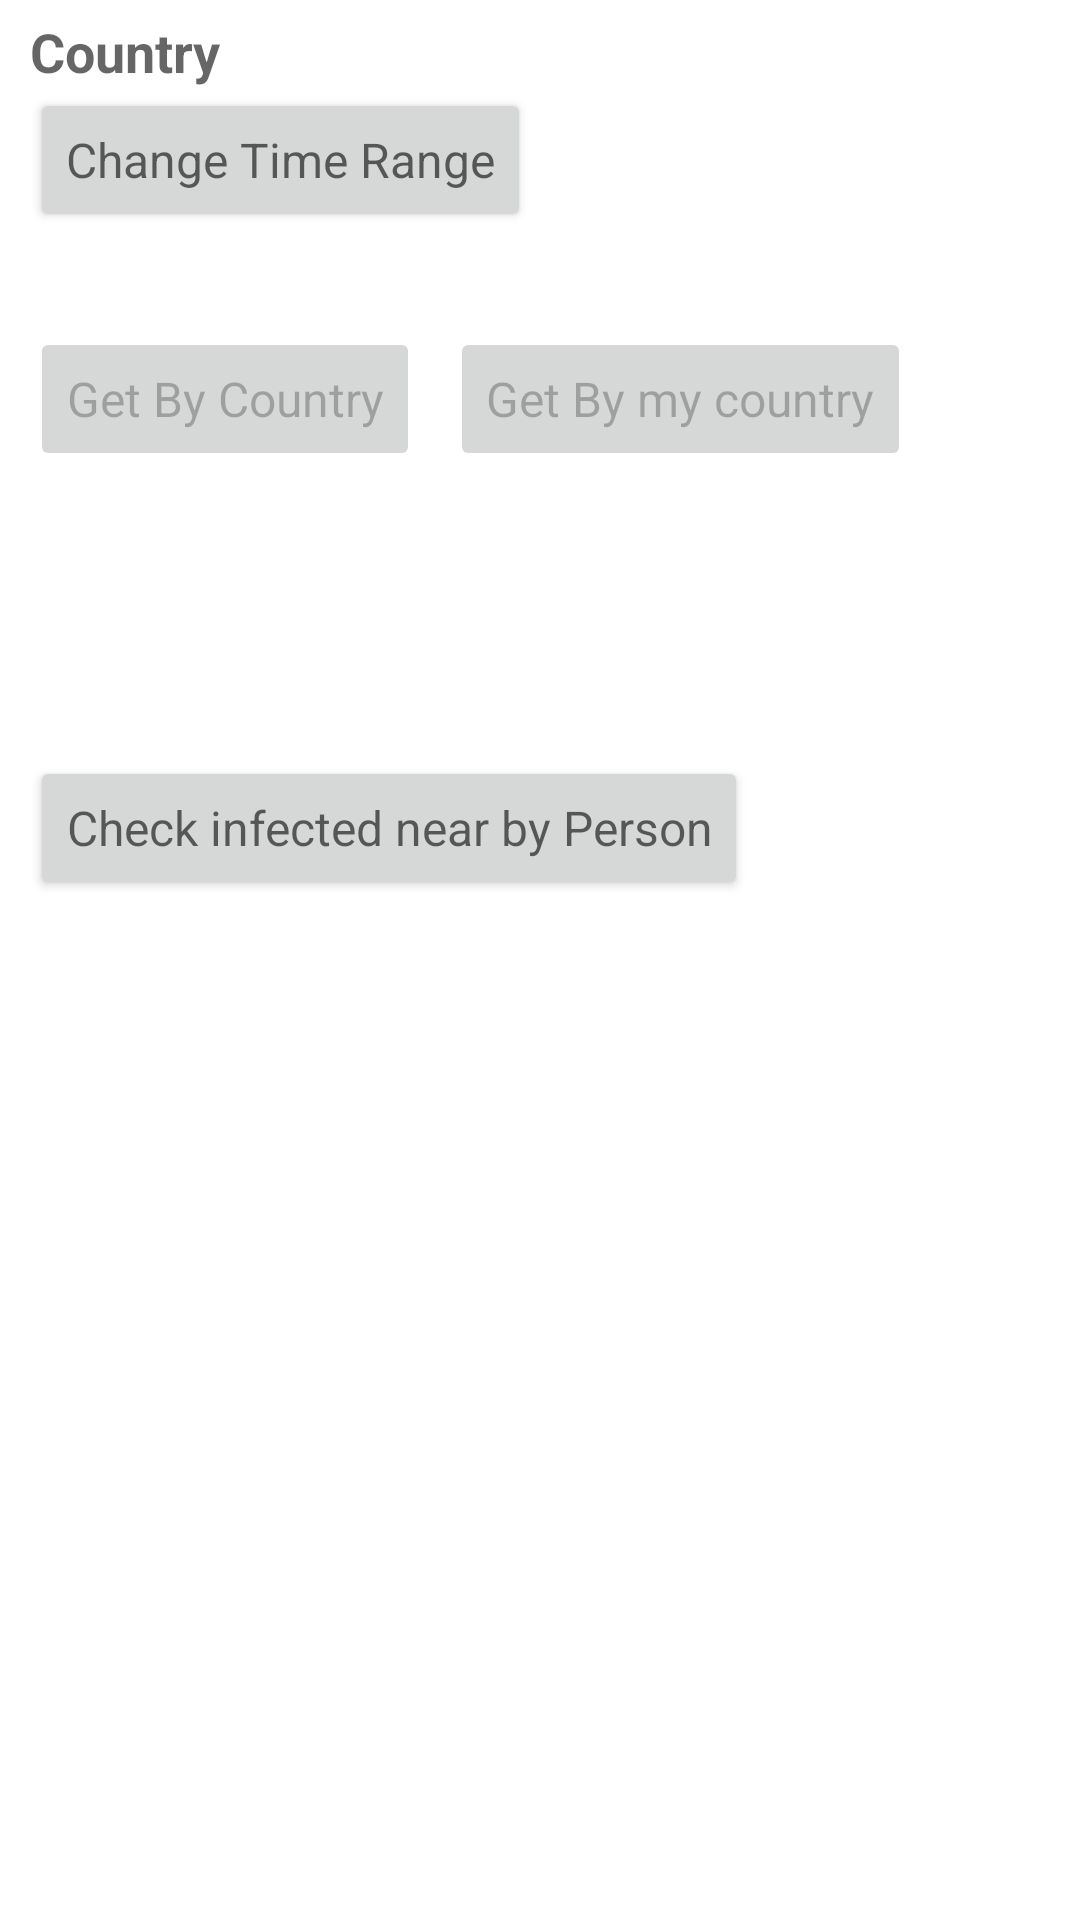

Write the Android layout XML for this screen, with the resource values it uses.
<!-- AndroidManifest.xml: application theme Theme.CoronaApp -->
<!-- res/layout/activity_main.xml -->
<?xml version="1.0" encoding="utf-8"?>
<LinearLayout
    xmlns:android="http://schemas.android.com/apk/res/android"
    xmlns:app="http://schemas.android.com/apk/res-auto"
    xmlns:tools="http://schemas.android.com/tools"
    android:layout_width="match_parent"
    android:layout_height="match_parent"
    android:orientation="vertical"
    tools:context="com.example.coronaapp.MainActivity">

    <TextView
        android:id="@+id/textViewCountry"
        android:layout_width="wrap_content"
        android:layout_height="wrap_content"
        android:layout_marginStart="10dp"
        android:layout_marginTop="5dp"
        android:text="@string/country"
        android:textStyle="bold"
        android:textAppearance="?android:attr/textAppearanceMedium" />

    <ListView
        android:id="@+id/listViewCountries"
        android:layout_width="match_parent"
        android:layout_height="wrap_content" />

    <Button
        android:id="@+id/buttonTimeRange"
        android:layout_width="wrap_content"
        android:layout_height="wrap_content"
        android:layout_marginStart="10dp"
        android:text="@string/change_time_range"
        android:textAppearance="?android:attr/textAppearanceMedium"
        android:textSize="16sp" />

    <LinearLayout
        android:layout_width="match_parent"
        android:layout_height="wrap_content"
        android:layout_marginStart="5dp"
        android:orientation="horizontal">

        <TextView
            android:id="@+id/textViewFrom"
            android:layout_width="wrap_content"
            android:layout_height="wrap_content"
            android:layout_margin="5dp"
            android:textSize="16sp"/>

        <TextView
            android:id="@+id/textViewTo"
            android:layout_width="wrap_content"
            android:layout_height="wrap_content"
            android:layout_margin="5dp"
            android:textSize="16sp"/>
    </LinearLayout>

    <LinearLayout
        android:layout_width="match_parent"
        android:layout_height="wrap_content"
        android:layout_marginStart="10dp"
        android:orientation="horizontal">
        <Button
            android:id="@+id/buttonGetByCountry"
            android:layout_width="wrap_content"
            android:layout_height="wrap_content"
            android:text="@string/get_by_country"
            android:enabled="false"
            android:textAppearance="?android:attr/textAppearanceMedium"
            android:textSize="16sp" />

        <Button
            android:id="@+id/buttonGetByMyCountry"
            android:layout_width="wrap_content"
            android:layout_height="wrap_content"
            android:layout_marginStart="10dp"
            android:enabled="false"
            android:text="@string/get_by_my_country"
            android:textAppearance="?android:attr/textAppearanceMedium"
            android:textSize="16sp" />

    </LinearLayout>
    <LinearLayout
        android:layout_width="match_parent"
        android:layout_height="wrap_content"
        android:layout_marginStart="5dp"
        android:orientation="vertical">

        <TextView
            android:id="@+id/textViewConfirmed"
            android:layout_width="wrap_content"
            android:layout_height="wrap_content"
            android:layout_margin="5dp"
            android:textSize="16sp"/>

        <TextView
            android:id="@+id/textViewRecovered"
            android:layout_width="wrap_content"
            android:layout_height="wrap_content"
            android:layout_margin="5dp"
            android:textSize="16sp"/>

        <TextView
            android:id="@+id/textViewDeaths"
            android:layout_width="wrap_content"
            android:layout_height="wrap_content"
            android:layout_margin="5dp"
            android:textSize="16sp"/>
    </LinearLayout>

    <Button
        android:id="@+id/buttonBlueTooth"
        android:layout_width="wrap_content"
        android:layout_height="wrap_content"
        android:layout_marginStart="10dp"
        android:text="@string/infected_near_by_person"
        android:textAppearance="?android:attr/textAppearanceMedium"
        android:textSize="16sp" />

</LinearLayout>
<!-- resources referenced by this layout -->
<resources>
  <string name="change_time_range">Change Time Range</string>
  <string name="country">Country</string>
  <string name="get_by_country">Get By Country</string>
  <string name="get_by_my_country">Get By my country</string>
  <string name="infected_near_by_person">Check infected near by Person</string>
  <style name="Theme.CoronaApp" parent="Theme.MaterialComponents.DayNight.DarkActionBar">
          
          <item name="colorPrimary">@color/purple_500</item>
          <item name="colorPrimaryVariant">@color/purple_700</item>
          <item name="colorOnPrimary">@color/white</item>
          
          <item name="colorSecondary">@color/teal_200</item>
          <item name="colorSecondaryVariant">@color/teal_700</item>
          <item name="colorOnSecondary">@color/black</item>
          
          <item name="android:statusBarColor" tools:targetApi="l">?attr/colorPrimaryVariant</item>
          
      </style>
  <!-- not gathered from this repository: default colours our renderer supplied (Android Studio template values) -->
  <color name="purple_500">#FF6200EE</color>
  <color name="purple_700">#FF3700B3</color>
  <color name="teal_200">#FF03DAC5</color>
  <color name="teal_700">#FF018786</color>
  <color name="black">#FF000000</color>
  <color name="white">#FFFFFFFF</color>
</resources>
